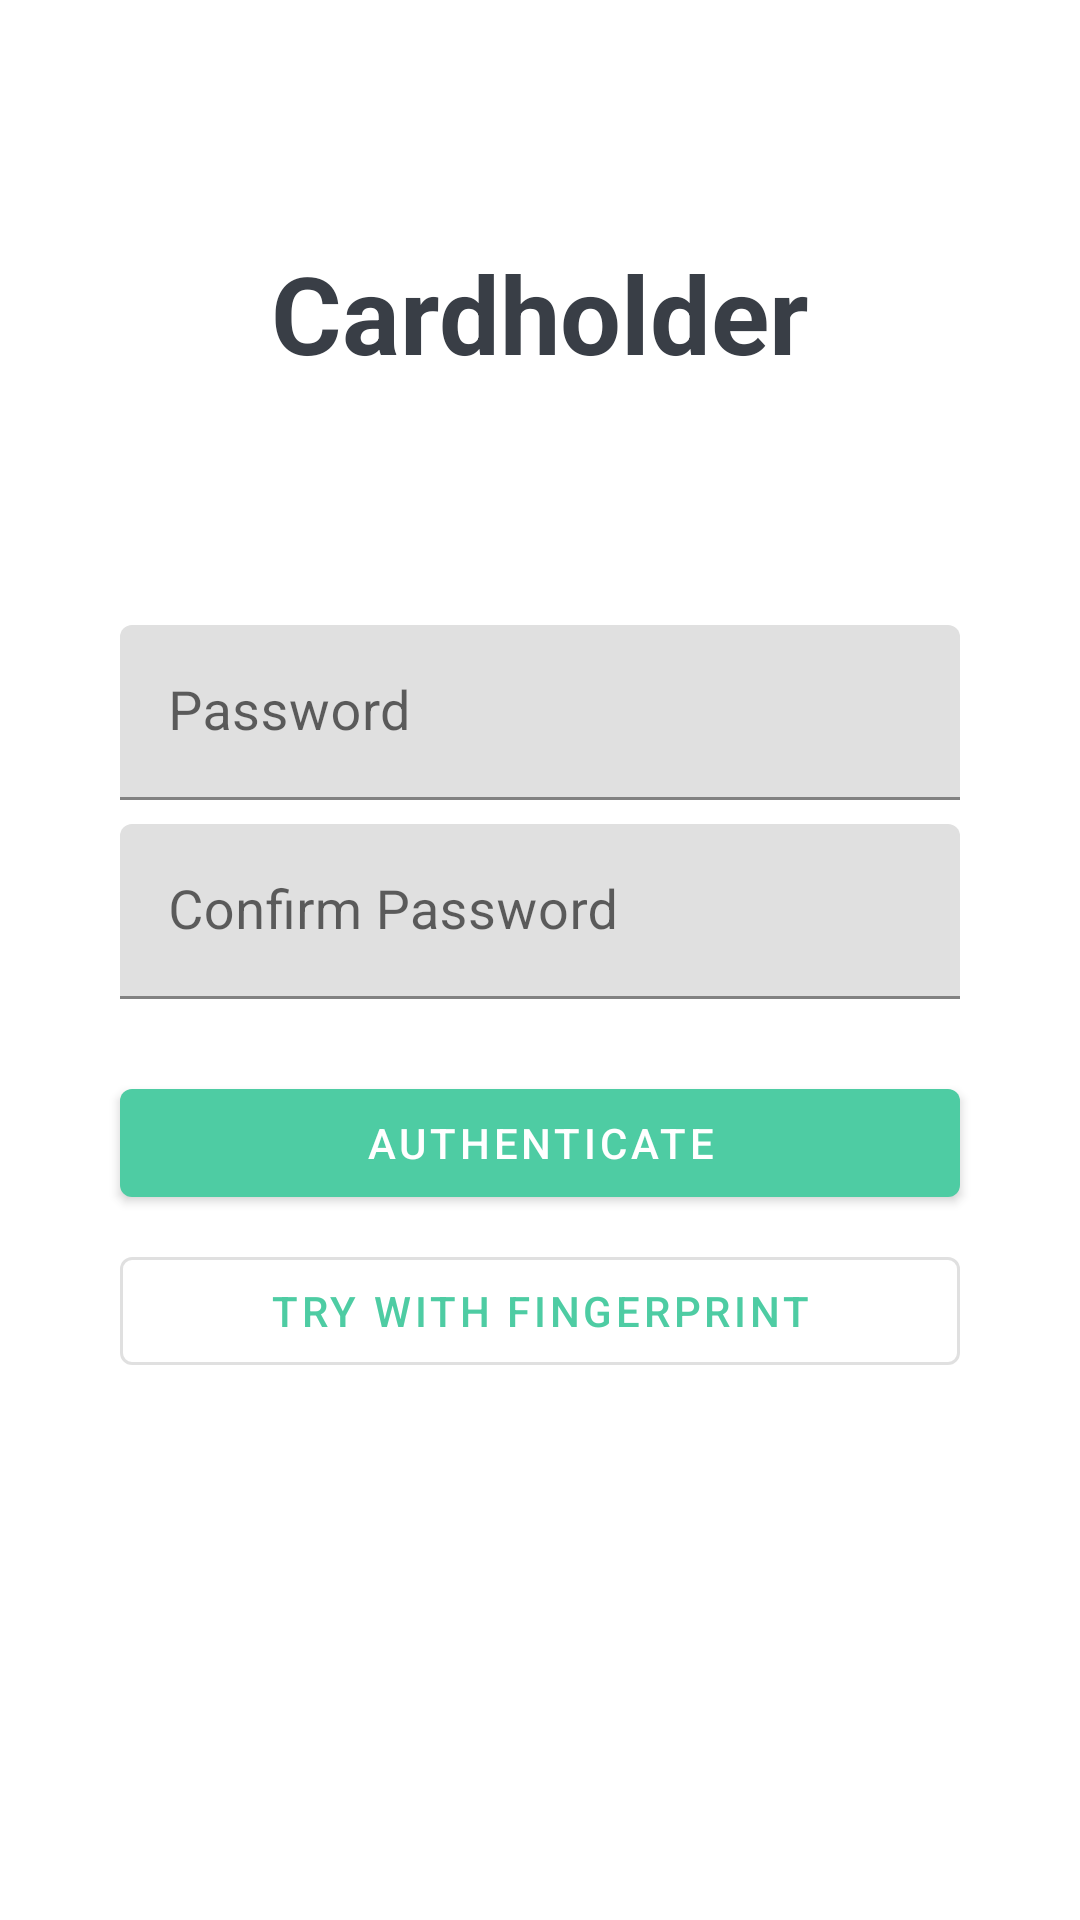

Produce the Android XML layout that renders to this screen, including the resource entries it uses.
<!-- AndroidManifest.xml: application theme AppTheme -->
<!-- res/layout/activity_authentication.xml -->
<?xml version="1.0" encoding="utf-8"?>
<androidx.constraintlayout.widget.ConstraintLayout xmlns:android="http://schemas.android.com/apk/res/android"
        xmlns:app="http://schemas.android.com/apk/res-auto"
        xmlns:tools="http://schemas.android.com/tools"
        android:layout_width="match_parent"
        android:layout_height="match_parent"
        tools:context=".activity.AuthenticationActivity">

    <com.google.android.material.textfield.TextInputLayout
            android:id="@+id/passwordViewLayout"
            android:layout_width="match_parent"
            android:layout_height="wrap_content"
            android:layout_alignParentTop="true"
            android:layout_marginStart="40dp"
            android:layout_marginTop="80dp"
            android:layout_marginEnd="40dp"
            android:hint="@string/password"
            app:layout_constraintEnd_toEndOf="parent"
            app:layout_constraintStart_toStartOf="parent"
            app:layout_constraintTop_toBottomOf="@+id/mainTitle">

        <com.google.android.material.textfield.TextInputEditText
                android:id="@+id/passwordView"
                android:layout_width="match_parent"
                android:layout_height="wrap_content"
                android:inputType="textPassword"
                android:textSize="18sp"
                />

    </com.google.android.material.textfield.TextInputLayout>

    <com.google.android.material.textfield.TextInputLayout
            android:id="@+id/passwordConfirmViewLayout"
            android:layout_width="match_parent"
            android:layout_height="wrap_content"
            android:layout_alignParentTop="true"
            android:layout_marginStart="40dp"
            android:layout_marginTop="8dp"
            android:layout_marginEnd="40dp"
            android:hint="@string/confirm_password"
            app:layout_constraintEnd_toEndOf="parent"
            app:layout_constraintHorizontal_bias="0.0"
            app:layout_constraintStart_toStartOf="parent"
            app:layout_constraintTop_toBottomOf="@+id/passwordViewLayout">

        <com.google.android.material.textfield.TextInputEditText
                android:id="@+id/passwordConfirmView"
                android:layout_width="match_parent"
                android:layout_height="wrap_content"
                android:inputType="textPassword"
                android:textSize="18sp" />

    </com.google.android.material.textfield.TextInputLayout>

    <TextView
            android:id="@+id/mainTitle"
            android:layout_width="wrap_content"
            android:layout_height="wrap_content"
            android:layout_marginTop="80dp"
            android:text="@string/cardholder_auth_label"
            android:textColor="@color/colorAccent"
            android:textSize="36sp"
            android:textStyle="bold"
            app:layout_constraintEnd_toEndOf="parent"
            app:layout_constraintHorizontal_bias="0.5"
            app:layout_constraintStart_toStartOf="parent"
            app:layout_constraintTop_toTopOf="parent" />

    <com.google.android.material.button.MaterialButton
            android:id="@+id/auth_button"
            android:layout_width="0dp"
            android:layout_height="wrap_content"
            android:layout_marginTop="24dp"
            android:text="@string/authenticate"
            app:layout_constraintEnd_toEndOf="@+id/passwordConfirmViewLayout"
            app:layout_constraintStart_toStartOf="@+id/passwordConfirmViewLayout"
            app:layout_constraintTop_toBottomOf="@+id/passwordConfirmViewLayout" />

    <com.google.android.material.button.MaterialButton
            android:id="@+id/try_fingerprint_button"
            style="@style/Widget.MaterialComponents.Button.OutlinedButton"
            android:layout_width="0dp"
            android:layout_height="wrap_content"
            android:layout_marginTop="8dp"
            android:text="@string/try_with_biometric"
            app:layout_constraintEnd_toEndOf="@+id/auth_button"
            app:layout_constraintHorizontal_bias="0.5"
            app:layout_constraintStart_toStartOf="@+id/auth_button"
            app:layout_constraintTop_toBottomOf="@+id/auth_button" />

</androidx.constraintlayout.widget.ConstraintLayout>






























































<!-- resources referenced by this layout -->
<resources>
  <color name="colorAccent">#393e46</color>
  <color name="textRegular">#333</color>
  <string name="authenticate">Authenticate</string>
  <string name="cancel">Cancel</string>
  <string name="cardholder_auth_label">Cardholder</string>
  <string name="confirm_password">Confirm Password</string>
  <string name="decrypt">Decrypt</string>
  <string name="encrypt">Encrypt</string>
  <string name="hint">Super secret input</string>
  <string name="password">Password</string>
  <string name="try_with_biometric">Try with Fingerprint</string>
  <style name="Button">
          <item name="android:background">@drawable/selector_button</item>
          <item name="android:foreground">?selectableItemBackground</item>
          <item name="android:gravity">center</item>
          <item name="android:padding">8dp</item>
          <item name="android:textAllCaps">true</item>
          <item name="android:textColor">#fff</item>
      </style>
  <style name="AppTheme" parent="Theme.MaterialComponents.Light.NoActionBar">
          
          <item name="colorPrimary">@color/colorPrimary</item>
          <item name="colorPrimaryDark">@color/colorPrimaryDark</item>
          <item name="colorAccent">@color/colorAccent</item>
      </style>
  <!-- drawable selector_button (drawable) -->
  <?xml version="1.0" encoding="utf-8"?>
  <selector xmlns:android="http://schemas.android.com/apk/res/android">
      <item android:drawable="@color/accentDisabled" android:state_enabled="false"/>
      <item android:drawable="@color/colorAccent"/>
  </selector>
  <color name="colorPrimary">#4ecca3</color>
  <color name="colorPrimaryDark">#232931</color>
  <color name="accentDisabled">#70536dfe</color>
</resources>
